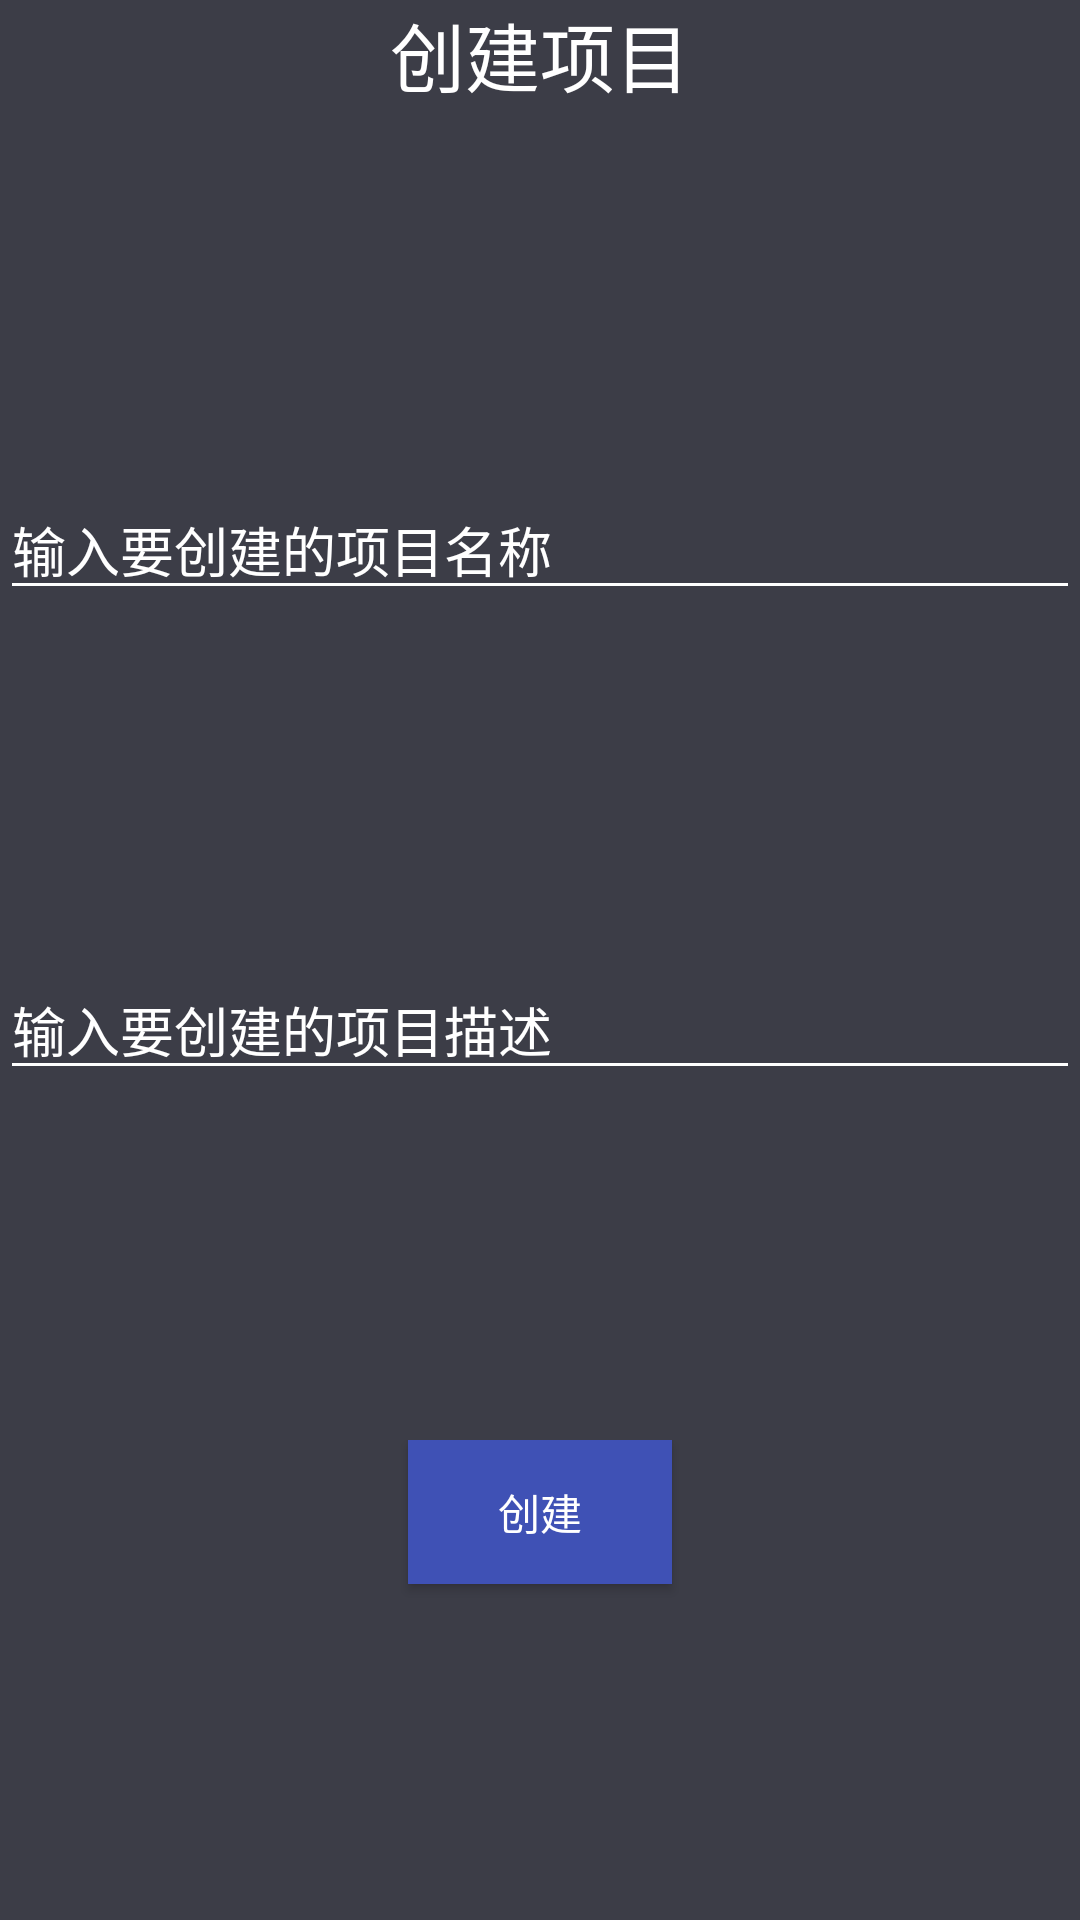

Reconstruct the res/layout file that produces this screen, plus the resources it refers to.
<!-- AndroidManifest.xml: application theme AppTheme -->
<!-- res/layout/window_createproject.xml -->
<?xml version="1.0" encoding="utf-8"?>
<LinearLayout xmlns:android="http://schemas.android.com/apk/res/android"
    android:orientation="vertical" android:layout_width="200dp"
    android:weightSum="4"
    android:layout_height="200dp"
    android:background="@color/colorPrimaryDark"
    >
    <RelativeLayout
        android:layout_weight="1"
        android:layout_width="match_parent"
        android:layout_height="0dp">
        <TextView
            android:layout_centerHorizontal="true"
            android:text="创建项目"
            android:textSize="25dp"
            android:textColor="@color/widowColor"
            android:layout_width="wrap_content"
            android:layout_height="wrap_content" />
    </RelativeLayout>

    <RelativeLayout
        android:layout_weight="1"
        android:layout_width="match_parent"
        android:layout_height="0dp">
        <EditText
            android:id="@+id/et_project_name"
            android:textColor="@color/widowColor"
            android:textColorHint="@color/widowColor"
            android:layout_centerHorizontal="true"
            android:hint="输入要创建的项目名称"
            android:layout_width="match_parent"
            android:layout_height="wrap_content" />
    </RelativeLayout>

    <RelativeLayout
        android:layout_weight="1"
        android:layout_width="match_parent"
        android:layout_height="0dp">
        <EditText
            android:id="@+id/et_project_detail"
            android:textColor="@color/widowColor"
            android:textColorHint="@color/widowColor"
            android:layout_centerHorizontal="true"
            android:hint="输入要创建的项目描述"
            android:layout_width="match_parent"
            android:layout_height="wrap_content" />
    </RelativeLayout>

    <RelativeLayout
        android:layout_weight="1"
        android:layout_width="match_parent"
        android:layout_height="0dp">
        <Button
            android:id="@+id/btn_commit"
            android:background="@color/colorPrimary"
            android:textColor="@color/widowColor"
            android:layout_centerHorizontal="true"
            android:text="创建"
            android:layout_width="wrap_content"
            android:layout_height="wrap_content" />
    </RelativeLayout>
</LinearLayout>
<!-- resources referenced by this layout -->
<resources>
  <color name="colorPrimary">#3F51B5</color>
  <color name="colorPrimaryDark">#3C3D47</color>
  <color name="widowColor">#ffffff</color>
  <style name="AppTheme" parent="Theme.AppCompat.Light.DarkActionBar">
          
          
          
          
          <item name="colorPrimary">@color/colorPrimary</item>
          <item name="colorPrimaryDark">@color/colorPrimaryDark</item>
          <item name="colorAccent">@color/colorAccent</item>
          
          <item name="windowActionBar">false</item>
          
          <item name="windowNoTitle">true</item>
          
          <item name="android:windowBackground">@color/widowColor</item>
          <item name="colorControlNormal">#ffffff</item>
      </style>
  <color name="colorAccent">#3C3D47</color>
</resources>
